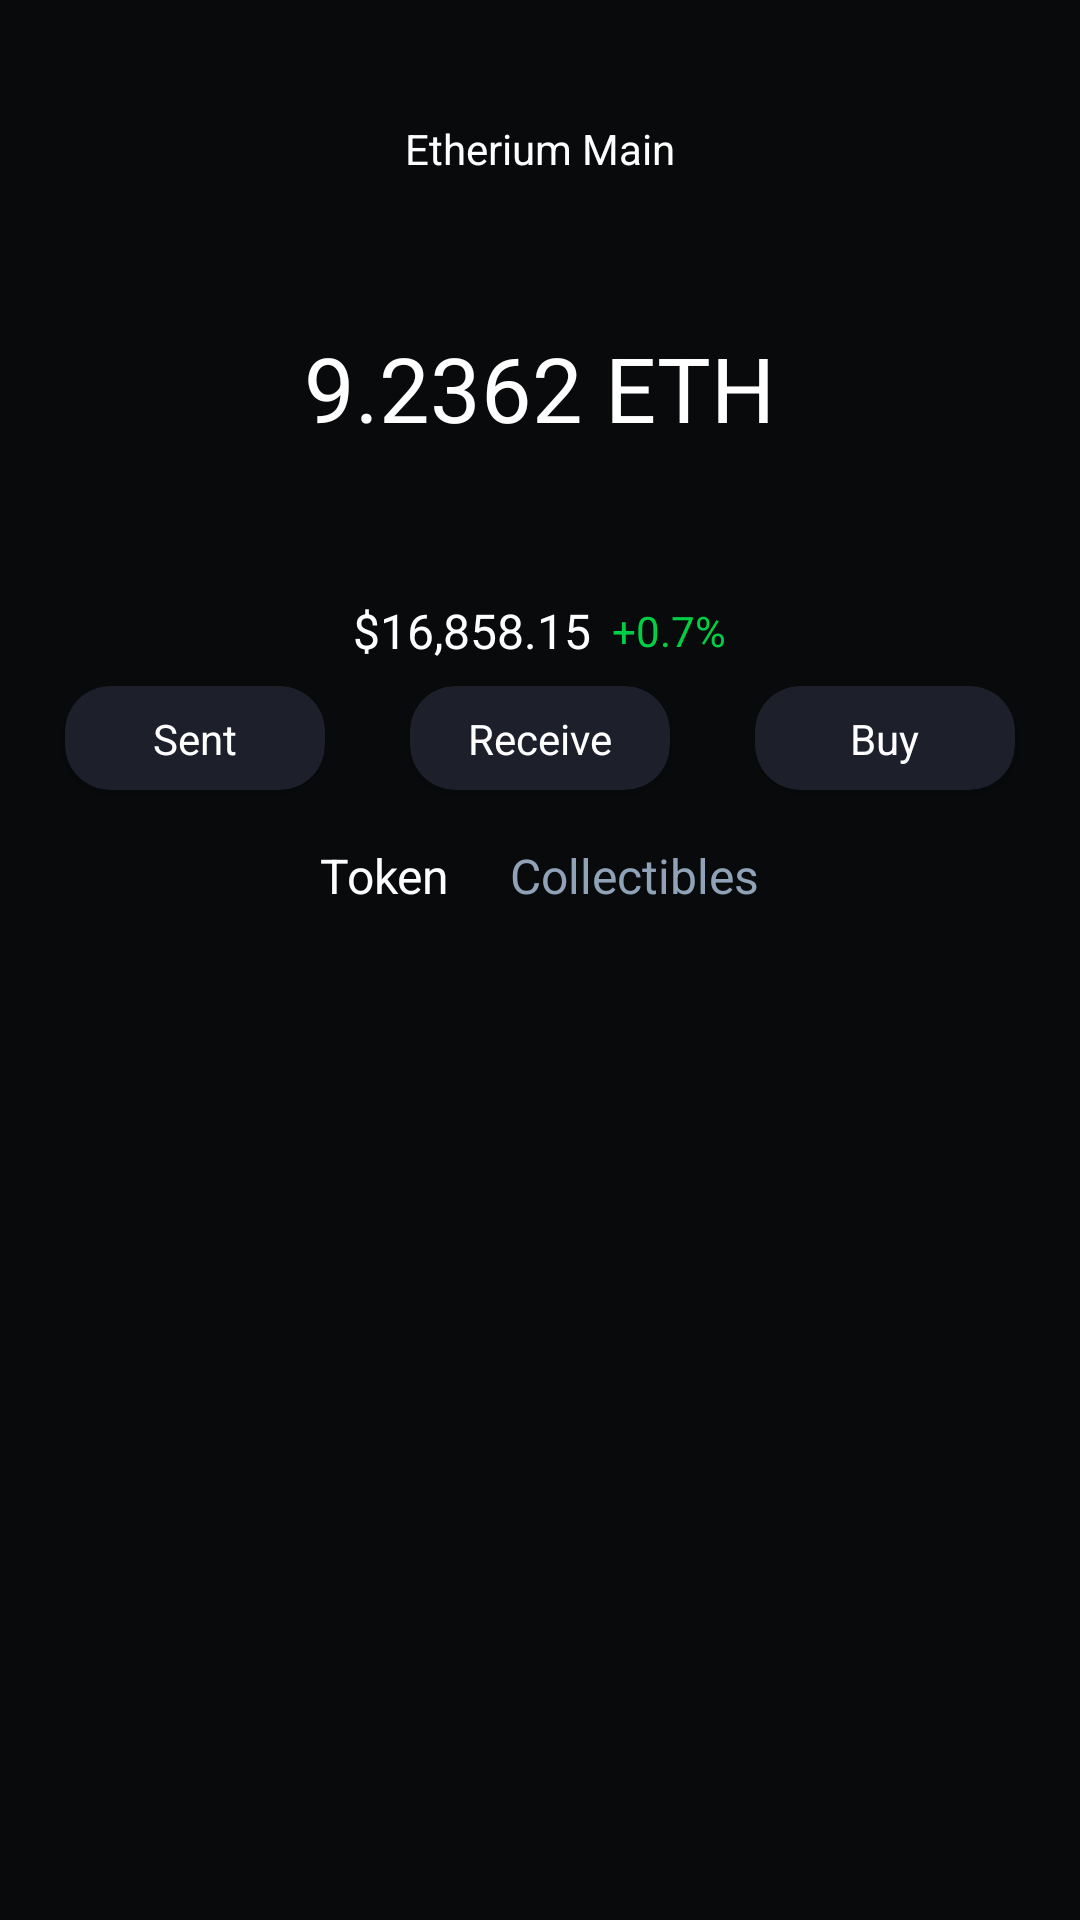

Layout XML and referenced resources for this Android screen:
<!-- AndroidManifest.xml: application theme Theme.DYCCryptoWallet -->
<!-- res/layout/fragment_wallet.xml -->
<?xml version="1.0" encoding="utf-8"?>
<LinearLayout xmlns:android="http://schemas.android.com/apk/res/android"
    xmlns:app="http://schemas.android.com/apk/res-auto"
    xmlns:tools="http://schemas.android.com/tools"
    android:layout_width="match_parent"
    android:id="@+id/fragment_container"
    android:layout_height="match_parent"
    xmlns:card_view="http://schemas.android.com/apk/res-auto"
    android:background="#080A0C"
    android:orientation="vertical"
    android:fitsSystemWindows="true"
    tools:context=".Fragment.wallet">

    <ScrollView
        android:layout_width="match_parent"
        android:layout_height="match_parent">

        <LinearLayout
            android:layout_width="match_parent"
            android:layout_height="wrap_content"
            android:orientation="vertical">

            <RelativeLayout
                android:layout_width="match_parent"
                android:layout_height="wrap_content"
                android:layout_marginTop="40dp">

                <TextView
                    android:id="@+id/txtView_network"
                    android:layout_width="wrap_content"
                    android:layout_height="wrap_content"
                    android:text="Etherium Main"
                    android:layout_centerHorizontal="true"
                    android:layout_centerVertical="true"
                    android:textColor="@color/white" />

                <ImageView
                    android:layout_width="wrap_content"
                    android:layout_height="wrap_content"
                    android:src="@drawable/arrow_down"
                    android:layout_marginStart="5dp"
                    android:layout_toRightOf="@+id/txtView_network"/>

            </RelativeLayout>

            <RelativeLayout
                android:layout_width="match_parent"
                android:layout_height="wrap_content"
                android:layout_marginTop="50dp"
                android:gravity="center_horizontal">

                <TextView
                    android:id="@+id/txtView_cryptoCurrency"
                    android:layout_width="wrap_content"
                    android:layout_height="wrap_content"
                    android:text="9.2362 "
                    android:textColor="@color/white"
                    android:textSize="30sp" />

                <TextView
                    android:id="@+id/txtView_currency"
                    android:layout_width="wrap_content"
                    android:layout_height="wrap_content"
                    android:layout_toRightOf="@+id/txtView_cryptoCurrency"
                    android:text="ETH"
                    android:textColor="@color/white"
                    android:textSize="30sp" />

            </RelativeLayout>

            <RelativeLayout
                android:layout_width="match_parent"
                android:layout_height="wrap_content"
                android:layout_marginTop="50dp"
                android:gravity="center_horizontal">

                <TextView
                    android:id="@+id/txtView_accBalance"
                    android:layout_width="wrap_content"
                    android:layout_height="wrap_content"
                    android:layout_centerVertical="true"
                    android:text="$16,858.15 "
                    android:textColor="@color/white"
                    android:textSize="16sp" />

                <TextView
                    android:id="@+id/txtView_profitPercentage"
                    android:layout_width="wrap_content"
                    android:layout_height="wrap_content"
                    android:layout_centerVertical="true"
                    android:layout_marginStart="3dp"
                    android:layout_toRightOf="@+id/txtView_accBalance"
                    android:text="+0.7%"
                    android:textColor="@color/mygreen"
                    android:textSize="14sp" />

            </RelativeLayout>

            <RelativeLayout
                android:layout_width="match_parent"
                android:layout_height="wrap_content"
                android:layout_gravity="center_horizontal"
                android:gravity="center_horizontal">

                <androidx.cardview.widget.CardView
                    android:id="@+id/cv_2"
                    android:layout_width="100dp"
                    android:layout_height="50dp"
                    card_view:cardBackgroundColor="@color/cardbg"
                    card_view:cardCornerRadius="15dp"
                    android:elevation="25dp"
                    card_view:cardUseCompatPadding="true">

                    <LinearLayout
                        android:layout_width="match_parent"
                        android:layout_height="wrap_content"
                        android:orientation="vertical"
                        android:elevation="25dp"
                        android:padding="8dp">

                        <TextView
                            android:id="@+id/txtView_sent"
                            android:layout_width="wrap_content"
                            android:layout_height="wrap_content"
                            android:text="Sent"
                            android:layout_gravity="center_horizontal"
                            android:textColor="@color/white"/>



                    </LinearLayout>

                </androidx.cardview.widget.CardView>

                <androidx.cardview.widget.CardView
                    android:id="@+id/cv_3"
                    android:layout_width="100dp"
                    android:layout_height="50dp"
                    card_view:cardBackgroundColor="@color/cardbg"
                    card_view:cardCornerRadius="15dp"
                    android:elevation="25dp"
                    android:layout_marginStart="15dp"
                    android:layout_toRightOf="@+id/cv_2"
                    card_view:cardUseCompatPadding="true">

                    <LinearLayout
                        android:layout_width="match_parent"
                        android:layout_height="wrap_content"
                        android:orientation="vertical"
                        android:elevation="25dp"
                        android:padding="8dp">

                        <TextView
                            android:id="@+id/txtView_receive"
                            android:layout_width="wrap_content"
                            android:layout_height="wrap_content"
                            android:text="Receive"
                            android:layout_gravity="center_horizontal"
                            android:textColor="@color/white"/>

                    </LinearLayout>

                </androidx.cardview.widget.CardView>

                <androidx.cardview.widget.CardView
                    android:id="@+id/cv_4"
                    android:layout_width="100dp"
                    android:layout_height="50dp"
                    card_view:cardBackgroundColor="@color/cardbg"
                    card_view:cardCornerRadius="15dp"
                    android:elevation="25dp"
                    android:layout_marginStart="15dp"
                    android:layout_toRightOf="@+id/cv_3"
                    card_view:cardUseCompatPadding="true">

                    <LinearLayout
                        android:layout_width="match_parent"
                        android:layout_height="wrap_content"
                        android:orientation="vertical"
                        android:elevation="25dp"
                        android:padding="8dp">

                        <TextView
                            android:id="@+id/txtView_buy"
                            android:layout_width="wrap_content"
                            android:layout_height="wrap_content"
                            android:text="Buy"
                            android:layout_gravity="center_horizontal"
                            android:textColor="@color/white"/>

                    </LinearLayout>

                </androidx.cardview.widget.CardView>


            </RelativeLayout>

            <RelativeLayout
                android:layout_width="match_parent"
                android:layout_height="wrap_content"
                android:gravity="center_horizontal"
                android:layout_marginTop="10dp">

                <TextView
                    android:id="@+id/txtView_token"
                    android:layout_width="wrap_content"
                    android:layout_height="wrap_content"
                    android:text="Token"
                    android:textColor="@color/white"
                    android:textSize="16sp" />

                <TextView
                    android:id="@+id/txtView_collectibles"
                    android:layout_width="wrap_content"
                    android:layout_height="wrap_content"
                    android:layout_marginStart="20dp"
                    android:layout_toRightOf="@+id/txtView_token"
                    android:text="Collectibles"
                    android:textColor="#8FA2B7"
                    android:textSize="16sp" />

            </RelativeLayout>


            <androidx.recyclerview.widget.RecyclerView
                android:id="@+id/rc_cryptoToken"
                android:layout_width="match_parent"
                android:layout_height="250dp"
                android:layout_marginTop="20dp"/>

            <androidx.recyclerview.widget.RecyclerView
                android:id="@+id/rc_collectibles"
                android:layout_width="match_parent"
                android:layout_height="200dp"
                android:visibility="gone"/>


        </LinearLayout>

    </ScrollView>

</LinearLayout>
<!-- resources referenced by this layout -->
<resources>
  <color name="cardbg">#1D1F2B</color>
  <color name="mygreen">#00ce44</color>
  <color name="white">#FFFFFFFF</color>
  <style name="Theme.DYCCryptoWallet" parent="Theme.AppCompat.Light.NoActionBar">
          
          <item name="colorPrimary">@null</item>
          <item name="colorPrimaryVariant">@color/purple_700</item>
          <item name="colorOnPrimary">@color/white</item>
          
          <item name="colorSecondary">@color/teal_200</item>
          <item name="colorSecondaryVariant">@color/teal_700</item>
          <item name="colorOnSecondary">@color/black</item>
          
          <item name="android:statusBarColor" tools:targetApi="l">?attr/colorPrimaryVariant</item>
          
      </style>
  <color name="purple_700">#FF3700B3</color>
  <color name="teal_200">#FF03DAC5</color>
  <color name="teal_700">#FF018786</color>
  <color name="black">#FF000000</color>
</resources>
